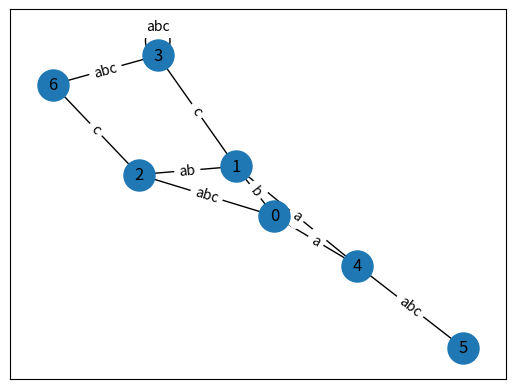

This chart was generated by the following Python code:
# Finite state machine
'''Napisz program symulujący działanie automatu skończonego o grafie przejść jak na Rys. 1 (zbiór stanów i
alfabet są takie, jakie wynikają z grafu). Symulujący, czyli pokazujący konfigurację automatu w kolejnych
krokach (graficznie, na grafie). Umożliw podanie dowolnego wejścia (zgodnego z alfabetem).'''
import networkx as nx
import matplotlib.pyplot as plt

class StateMachine:
    def __init__(self):
        self.state= 0
        self.alphabet = ['a', 'b', 'c']
        self.graph_vis = nx.Graph()
        self.edges_and_labels = dict()
        self.graph_dict = {
            0: {
                'a': 2,
                'b': 2,
                'c': 2
                },
            1: {
                'a': 4,
                'b': 0,
                'c': 3
            },
            2: {
                'a': 1,
                'b': 1,
                'c': 6
            },
            3: {
                'a': 3,
                'b': 3,
                'c': 3
            },
            4: {
                'a': 0,
                'b': 5,
                'c': 5
            },
            5: {
                'a': 4,
                'b': 4,
                'c': 4
            },
            6: {
                'a': 3,
                'b': 3,
                'c': 3
            }
        }

    def input_value(self, input):
        if input not in self.alphabet:
            print('ERROR')
            print('Input not in an ALPHABET')
            quit()
        else:
            self.state = self.graph_dict[self.state][input]
            print(self.state)

    def plot_graph(self):
        for key in self.graph_dict:
            for n in self.graph_dict[key]:
                x = key
                y = self.graph_dict[key][n]
                self.graph_vis.add_edge(x, y)
                if tuple([x, y]) in self.edges_and_labels.keys():
                    self.edges_and_labels[tuple([x, y])] += n
                else:
                    self.edges_and_labels[tuple([x, y])] = n
        print(self.edges_and_labels)


Machine = StateMachine()
Machine.input_value('a')
Machine.input_value('b')
Machine.plot_graph()
print(Machine.edges_and_labels)

pos = nx.spring_layout(Machine.graph_vis)
nx.draw_networkx_nodes(Machine.graph_vis, pos, node_size=500)
nx.draw_networkx_labels(Machine.graph_vis, pos)
nx.draw_networkx_edges(Machine.graph_vis, pos)
nx.draw_networkx_edge_labels(Machine.graph_vis, pos, edge_labels=Machine.edges_and_labels)
plt.show()
